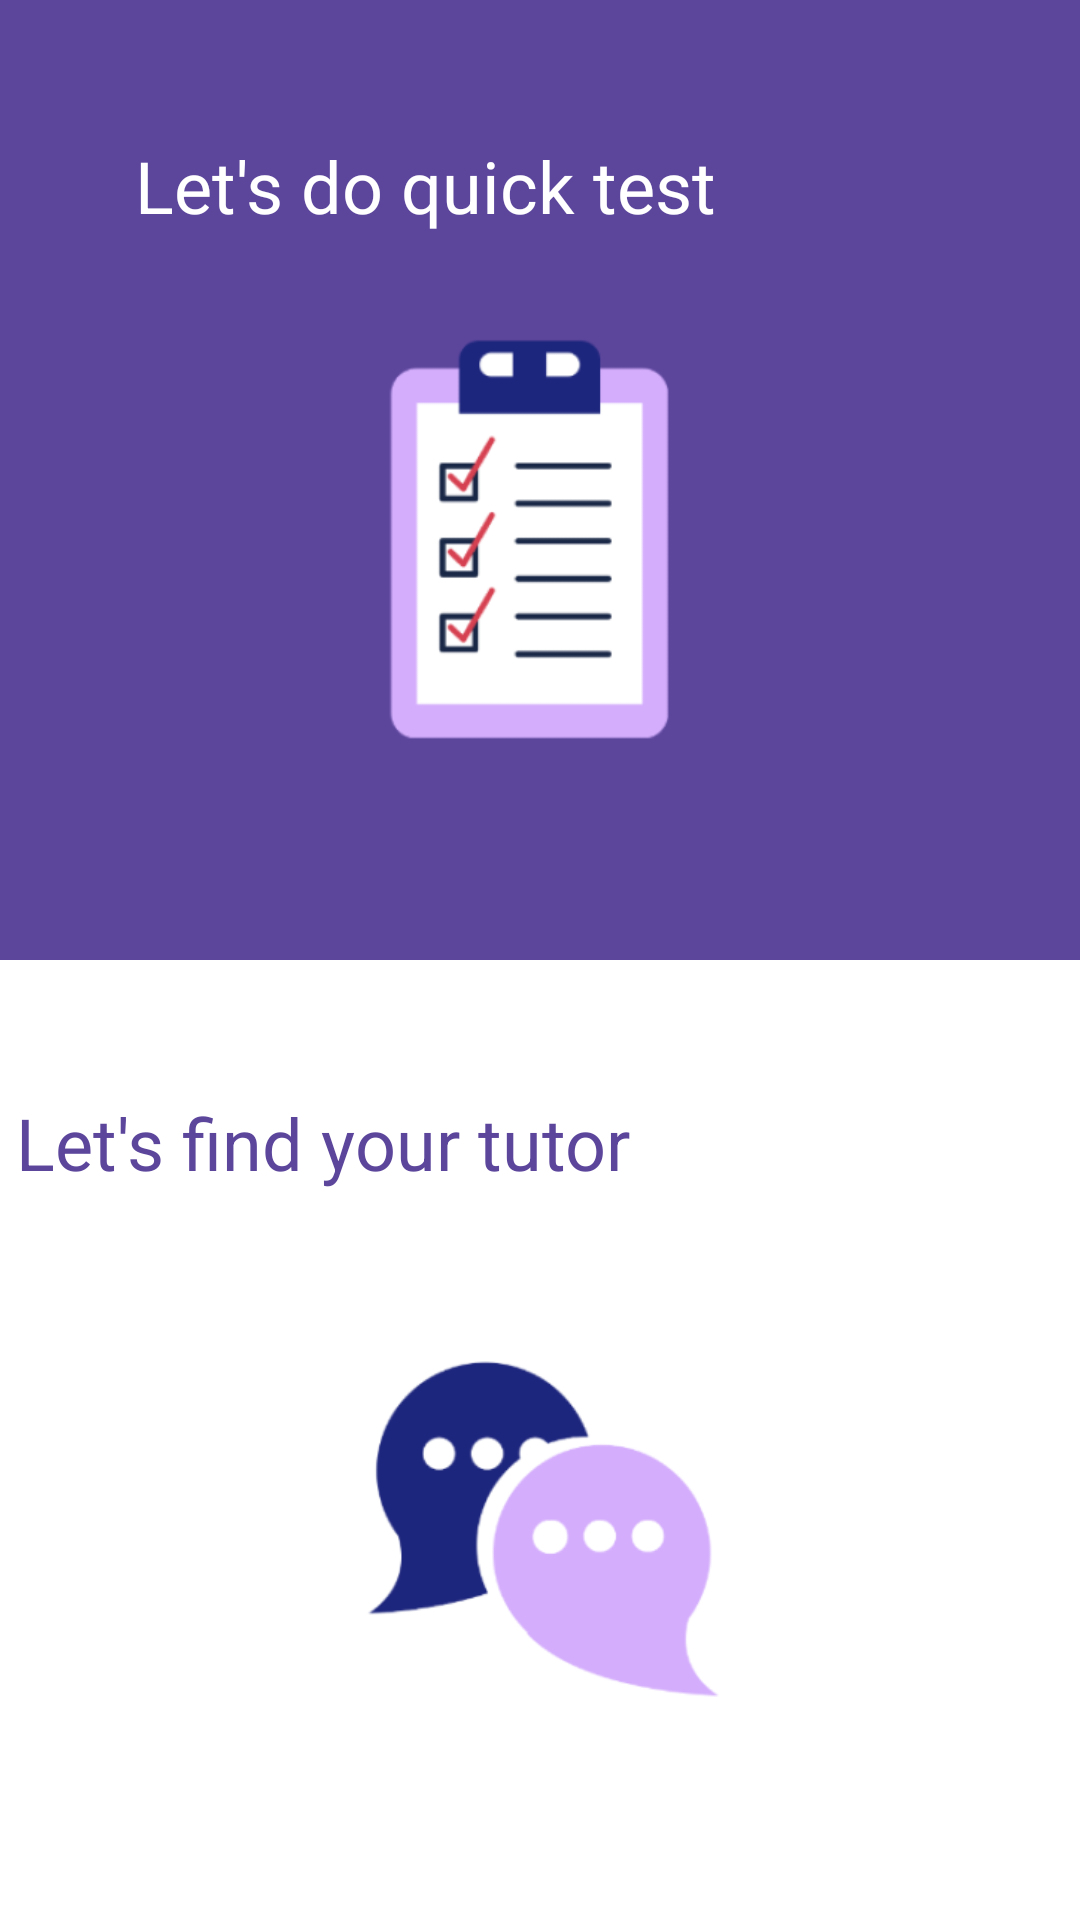

Write the Android layout XML for this screen, with the resource values it uses.
<!-- AndroidManifest.xml: application theme Theme.Speakuy -->
<!-- res/layout/activity_matching.xml -->
<?xml version="1.0" encoding="utf-8"?>
<androidx.constraintlayout.widget.ConstraintLayout
    xmlns:android="http://schemas.android.com/apk/res/android"
    xmlns:app="http://schemas.android.com/apk/res-auto"
    xmlns:tools="http://schemas.android.com/tools"
    android:layout_width="match_parent"
    android:layout_height="match_parent"
    tools:context=".ui.matching.MatchingActivity">

    
    <androidx.constraintlayout.widget.ConstraintLayout
        android:id="@+id/top_layout"
        android:layout_width="match_parent"
        android:layout_height="0dp"
        app:layout_constraintTop_toTopOf="parent"
        app:layout_constraintBottom_toTopOf="@+id/bottom_layout"
        android:orientation="vertical"
        android:background="@color/primary">

        <ImageView
            android:id="@+id/imageView8"
            android:layout_width="110dp"
            android:layout_height="180dp"
            android:layout_marginTop="48dp"
            app:layout_constraintBottom_toBottomOf="parent"
            app:layout_constraintEnd_toEndOf="parent"
            app:layout_constraintHorizontal_bias="0.498"
            app:layout_constraintStart_toStartOf="parent"
            app:layout_constraintTop_toTopOf="parent"
            app:srcCompat="@drawable/img_task" />

        <TextView
            android:id="@+id/textView13"
            android:layout_width="wrap_content"
            android:layout_height="wrap_content"
            android:layout_marginStart="-80dp"
            android:layout_marginBottom="16dp"
            android:text="@string/quick_test"
            android:textColor="@color/white"
            android:textSize="24sp"
            app:layout_constraintBottom_toTopOf="@+id/imageView8"
            app:layout_constraintStart_toStartOf="@+id/imageView8" />
    </androidx.constraintlayout.widget.ConstraintLayout>

    
    <androidx.constraintlayout.widget.ConstraintLayout
        android:id="@+id/bottom_layout"
        android:layout_width="match_parent"
        android:layout_height="0dp"
        app:layout_constraintTop_toBottomOf="@+id/top_layout"
        app:layout_constraintBottom_toBottomOf="parent"
        android:orientation="vertical">

        <ImageView
            android:id="@+id/imageView9"
            android:layout_width="150dp"
            android:layout_height="150dp"
            android:layout_marginTop="48dp"
            app:layout_constraintBottom_toBottomOf="parent"
            app:layout_constraintEnd_toEndOf="parent"
            app:layout_constraintStart_toStartOf="parent"
            app:layout_constraintTop_toTopOf="parent"
            app:srcCompat="@drawable/img_chat" />

        <TextView
            android:id="@+id/textView14"
            android:layout_width="wrap_content"
            android:layout_height="wrap_content"
            android:layout_marginStart="-100dp"
            android:layout_marginBottom="32dp"
            android:text="@string/find_tutor"
            android:textColor="@color/primary"
            android:textSize="24sp"
            app:layout_constraintBottom_toTopOf="@+id/imageView9"
            app:layout_constraintStart_toStartOf="@+id/imageView9" />
    </androidx.constraintlayout.widget.ConstraintLayout>

</androidx.constraintlayout.widget.ConstraintLayout>
<!-- resources referenced by this layout -->
<resources>
  <color name="primary">#5C469C</color>
  <color name="white">#FFFFFFFF</color>
  <!-- drawable img_chat: png bitmap (drawable, 11335 bytes) -->
  <!-- drawable img_task: png bitmap (drawable, 8936 bytes) -->
  <string name="find_tutor">Let\'s find your tutor</string>
  <string name="quick_test">Let\'s do quick test</string>
  <style name="Theme.Speakuy" parent="Theme.MaterialComponents.DayNight.DarkActionBar">
          
          <item name="colorPrimary">@color/primary</item>
          <item name="colorPrimaryVariant">@color/purple_light</item>
          <item name="colorOnPrimary">@color/white</item>
          
          <item name="colorSecondary">@color/teal_200</item>
          <item name="colorSecondaryVariant">@color/teal_700</item>
          <item name="colorOnSecondary">@color/black</item>
          
          <item name="android:statusBarColor">?attr/colorPrimaryVariant</item>
          
  
      </style>
  <color name="purple_light">#D4ADFC</color>
  <color name="teal_200">#FF03DAC5</color>
  <color name="teal_700">#FF018786</color>
  <color name="black">#FF000000</color>
</resources>
